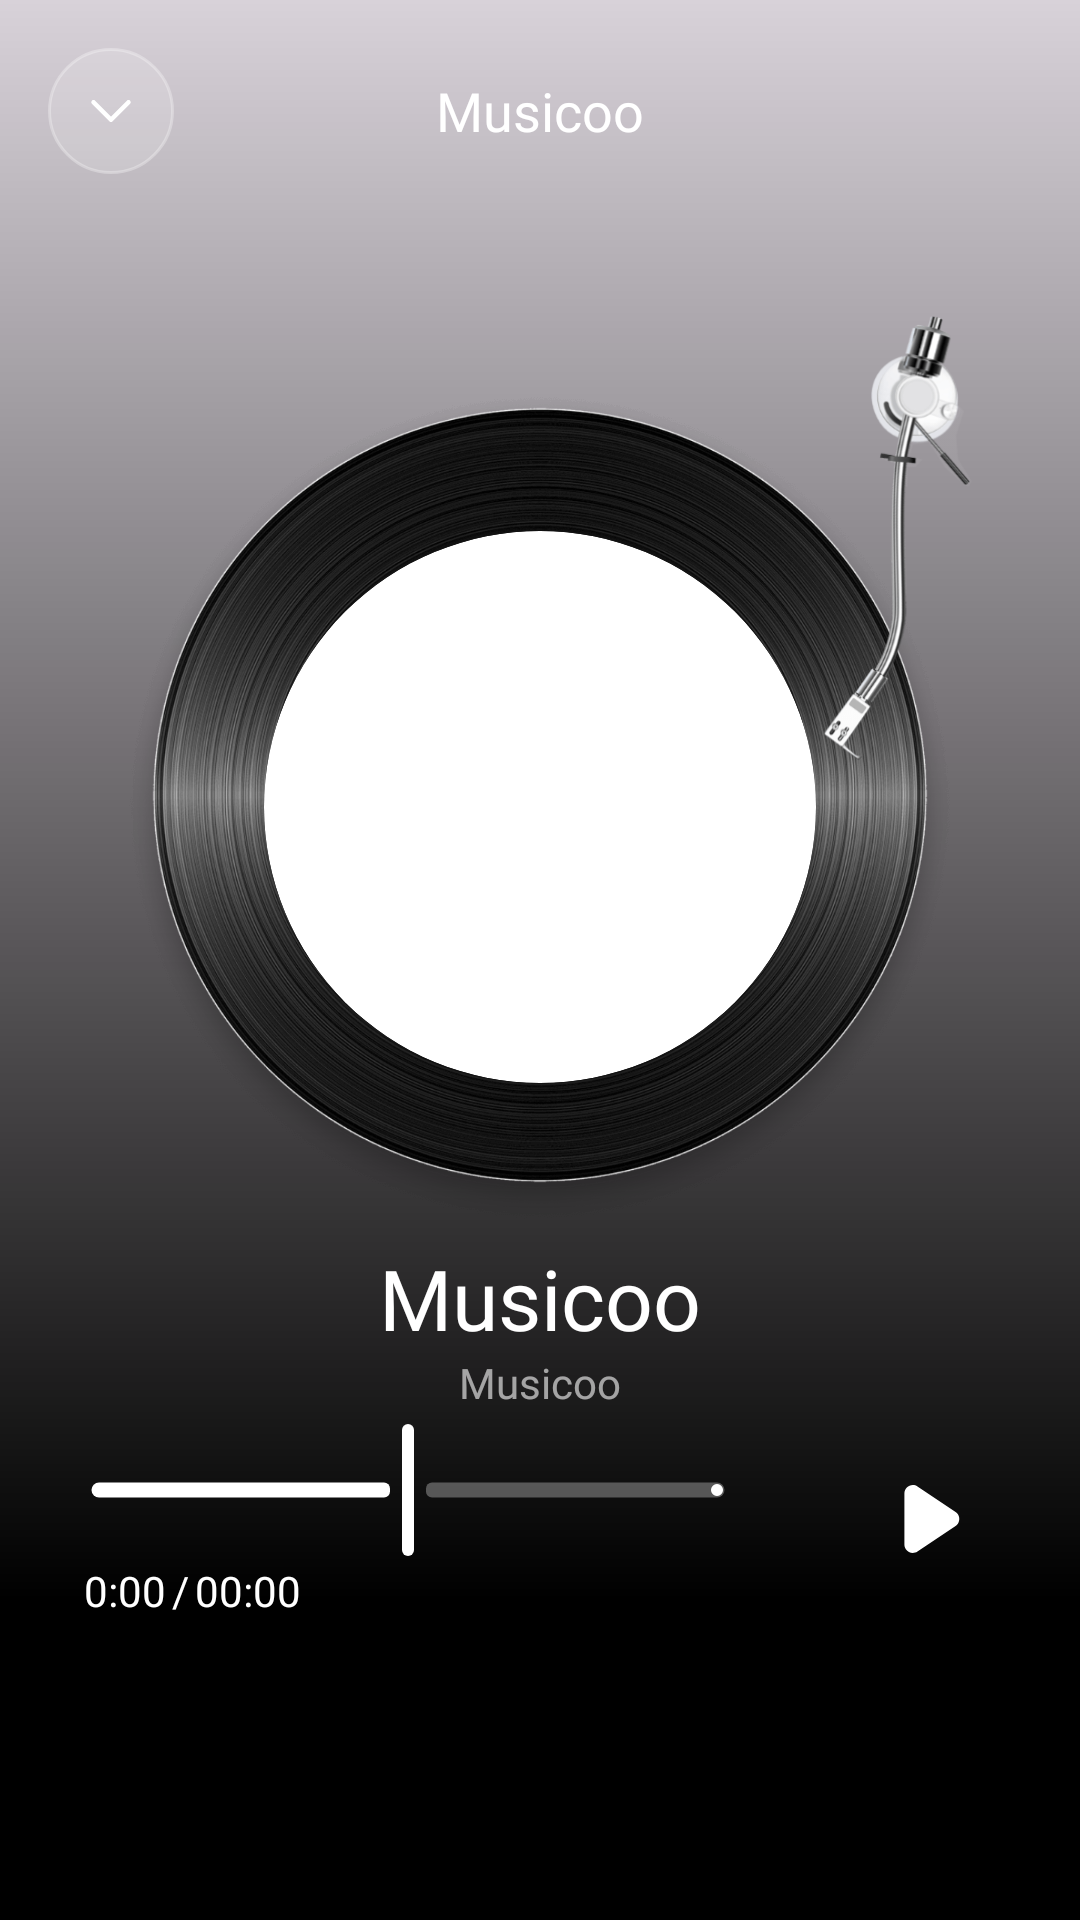

This screen was rendered from an Android layout file. Write that file and the resources it references.
<!-- AndroidManifest.xml: application theme Theme.Musicoo -->
<!-- res/layout/activity_play_details.xml -->
<RelativeLayout xmlns:android="http://schemas.android.com/apk/res/android"
    xmlns:app="http://schemas.android.com/apk/res-auto"
    android:layout_width="match_parent"
    android:layout_height="match_parent"
    android:orientation="vertical">

    <View
        android:id="@+id/view"
        android:layout_width="match_parent"
        android:layout_height="0dp" />

    <RelativeLayout
        android:id="@+id/relative"
        android:layout_width="match_parent"
        android:layout_height="match_parent">

        <LinearLayout
            android:layout_width="match_parent"
            android:layout_height="match_parent"
            android:orientation="vertical">

            <ImageView
                android:id="@+id/imageView"
                android:layout_width="match_parent"
                android:layout_height="0dp"
                android:layout_weight="5"
                android:scaleType="centerCrop" />

            <View
                android:layout_width="match_parent"
                android:layout_height="0dp"
                android:layout_weight="1" />
        </LinearLayout>

        <LinearLayout
            android:layout_width="match_parent"
            android:layout_height="match_parent"
            android:orientation="vertical">

            <View
                android:layout_width="match_parent"
                android:layout_height="0dp"
                android:layout_weight="5"
                android:background="@drawable/drw_details_bg" />

            <View
                android:layout_width="match_parent"
                android:layout_height="0dp"
                android:layout_weight="1"
                android:background="@color/black" />

        </LinearLayout>

    </RelativeLayout>

    <LinearLayout
        android:id="@+id/title_layout"
        android:layout_width="match_parent"
        android:layout_height="wrap_content"
        android:layout_below="@+id/view"
        android:layout_margin="16dp"
        android:orientation="horizontal">

        <RelativeLayout
            android:id="@+id/back_btn"
            android:layout_width="42dp"
            android:layout_height="42dp"
            android:background="@drawable/drw_back_bg">

            <ImageView
                android:layout_width="wrap_content"
                android:layout_height="wrap_content"
                android:layout_centerInParent="true"
                android:src="@drawable/arrow_bottom_icon" />
        </RelativeLayout>

        <TextView
            android:id="@+id/title"
            android:layout_width="match_parent"
            android:layout_height="match_parent"
            android:layout_marginEnd="42dp"
            android:fontFamily="@font/medium_font"
            android:gravity="center"
            android:text="@string/app_name"
            android:textColor="@color/white"
            android:textSize="18dp" />
    </LinearLayout>

    <LinearLayout
        android:layout_width="match_parent"
        android:layout_height="match_parent"
        android:layout_below="@+id/title_layout"
        android:orientation="vertical">


        <RelativeLayout
            android:layout_width="match_parent"
            android:layout_height="wrap_content">

            <RelativeLayout
                android:layout_width="match_parent"
                android:layout_height="wrap_content"
                android:layout_marginTop="50dp">

                <ImageView
                    android:layout_width="290dp"
                    android:layout_height="290dp"
                    android:layout_centerHorizontal="true"
                    android:src="@mipmap/details_center_bg_one_img" />

                <androidx.cardview.widget.CardView
                    android:layout_width="184dp"
                    android:layout_height="184dp"
                    android:layout_centerInParent="true"
                    app:cardCornerRadius="100dp">

                    <ImageView
                        android:id="@+id/image"
                        android:layout_width="match_parent"
                        android:layout_height="match_parent"
                        android:scaleType="centerCrop" />

                </androidx.cardview.widget.CardView>

            </RelativeLayout>

            <ImageView
                android:layout_width="180dp"
                android:layout_height="234dp"
                android:layout_alignParentEnd="true"
                android:layout_marginEnd="20dp"
                android:src="@mipmap/details_center_bg_tow_img" />

        </RelativeLayout>

        <TextView
            android:id="@+id/name_tv"
            android:layout_width="match_parent"
            android:layout_height="wrap_content"
            android:fontFamily="@font/medium_font"
            android:gravity="center"
            android:text="@string/app_name"
            android:textColor="@color/white"
            android:textSize="28dp" />

        <TextView
            android:id="@+id/desc_tv"
            android:layout_width="match_parent"
            android:layout_height="wrap_content"
            android:fontFamily="@font/medium_font"
            android:gravity="center"
            android:text="@string/app_name"
            android:textColor="@color/white_60"
            android:textSize="14dp" />

        <LinearLayout
            android:layout_width="match_parent"
            android:layout_height="wrap_content"
            android:layout_marginStart="16dp"
            android:layout_marginEnd="16dp"
            android:gravity="center_vertical"
            android:orientation="horizontal">

            <LinearLayout
                android:layout_width="0dp"
                android:layout_height="wrap_content"
                android:layout_marginEnd="16dp"
                android:layout_weight="1"
                android:orientation="vertical">

                <com.google.android.material.slider.Slider
                    android:id="@+id/seekBar"
                    android:layout_width="match_parent"
                    android:layout_height="wrap_content"
                    android:value="50"
                    android:valueTo="100"
                    app:labelBehavior="gone"
                    app:thumbColor="@color/white"
                    app:trackColorActive="@color/white"
                    app:trackColorInactive="#4DFFFFFF"
                    app:trackHeight="5dp" />


                <LinearLayout
                    android:layout_width="wrap_content"
                    android:layout_height="wrap_content"
                    android:orientation="horizontal">

                    <TextView
                        android:id="@+id/progress_duration_tv"
                        android:layout_width="wrap_content"
                        android:layout_height="wrap_content"
                        android:layout_marginStart="12dp"
                        android:fontFamily="@font/medium_font"
                        android:text="0:00"
                        android:textColor="@color/white"
                        android:textSize="14dp" />

                    <TextView
                        android:layout_width="wrap_content"
                        android:layout_height="wrap_content"
                        android:layout_marginStart="2dp"
                        android:layout_marginEnd="2dp"
                        android:fontFamily="@font/medium_font"
                        android:text="/"
                        android:textColor="@color/white"
                        android:textSize="14dp" />

                    <TextView
                        android:id="@+id/total_duration_tv"
                        android:layout_width="wrap_content"
                        android:layout_height="wrap_content"
                        android:fontFamily="@font/medium_font"
                        android:text="00:00"
                        android:textColor="@color/white"
                        android:textSize="14dp" />

                </LinearLayout>
            </LinearLayout>

            <ImageView
                android:id="@+id/play_img"
                android:layout_width="72dp"
                android:layout_height="72dp"
                android:src="@drawable/play_green_icon" />

        </LinearLayout>


    </LinearLayout>

</RelativeLayout>
<!-- resources referenced by this layout -->
<resources>
  <color name="black">#FF000000</color>
  <color name="white">#FFFFFFFF</color>
  <color name="white_60">#99FFFFFF</color>
  <!-- drawable arrow_bottom_icon (drawable) -->
  <vector xmlns:android="http://schemas.android.com/apk/res/android"
      android:width="20dp"
      android:height="20dp"
      android:viewportWidth="20"
      android:viewportHeight="20">
    <path
        android:pathData="M15.833,7.083L10,12.917L4.167,7.083"
        android:strokeLineJoin="round"
        android:strokeWidth="1.5"
        android:fillColor="#00000000"
        android:strokeColor="#ffffff"
        android:strokeLineCap="round"/>
  </vector>
  <!-- drawable drw_back_bg (drawable) -->
  <?xml version="1.0" encoding="utf-8"?>
  <shape xmlns:android="http://schemas.android.com/apk/res/android"
      android:shape="oval">
  
  
      <stroke
          android:width="1dp"
          android:color="#4DFFFFFF" />
  
      <size
          android:width="42dp"
          android:height="42dp" />
      <solid android:color="#26FFFFFF" />
  </shape>
  <!-- drawable drw_details_bg (drawable) -->
  <?xml version="1.0" encoding="utf-8"?>
  <shape xmlns:android="http://schemas.android.com/apk/res/android"
      android:shape="rectangle">
  
      <gradient android:startColor="#26000000"
          android:endColor="#000000"
          android:angle="270"/>
  </shape>
  <!-- drawable play_green_icon (drawable) -->
  <vector xmlns:android="http://schemas.android.com/apk/res/android"
      android:width="72dp"
      android:height="72dp"
      android:viewportWidth="72"
      android:viewportHeight="72">
    <path
        android:pathData="M36,36m-36,0a36,36 0,1 1,72 0a36,36 0,1 1,-72 0"
        android:fillColor="@color/blue"/>
    <path
        android:pathData="M46.531,38.326L33.826,46.844C32.542,47.705 30.802,47.362 29.941,46.078C29.632,45.616 29.467,45.074 29.467,44.518V27.482C29.467,25.935 30.72,24.682 32.267,24.682C32.822,24.682 33.365,24.847 33.826,25.156L46.531,33.674C47.815,34.535 48.159,36.275 47.298,37.559C47.095,37.862 46.834,38.123 46.531,38.326Z"
        android:fillColor="@color/white"/>
  </vector>
  <!-- mipmap details_center_bg_one_img: png bitmap (mipmap-xxhdpi, 268429 bytes) -->
  <!-- mipmap details_center_bg_tow_img: png bitmap (mipmap-xxhdpi, 13469 bytes) -->
  <string name="app_name">Musicoo</string>
  <style name="Theme.Musicoo" parent="Base.Theme.Musicoo" />
  <style name="Base.Theme.Musicoo" parent="Theme.Material3.DayNight.NoActionBar">
          
          
          <item name="android:progressTint">@color/green</item>
      </style>
  <color name="green">#FF80F988</color>
</resources>
